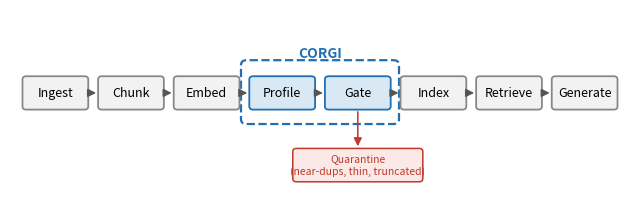

Write Python code to recreate this figure. (Note: this script raises an exception after producing the figure.)
#!/usr/bin/env python3
"""Render Figure 1: the CORGI pipeline (profile+gate inserted before indexing)."""
import matplotlib
matplotlib.use("Agg")
import matplotlib.pyplot as plt
from matplotlib.patches import FancyBboxPatch, FancyArrowPatch

fig, ax = plt.subplots(figsize=(8, 2.5))
ax.set_xlim(0, 16.4); ax.set_ylim(0, 6); ax.axis("off")

stages = ["Ingest", "Chunk", "Embed", "Profile", "Gate", "Index", "Retrieve", "Generate"]
xs = [1.2 + 2.0 * i for i in range(len(stages))]
y, w, h = 3.4, 1.7, 1.0
corgi = {3, 4}

# dashed CORGI container behind Profile + Gate
cx0, cx1 = xs[3] - w / 2 - 0.22, xs[4] + w / 2 + 0.22
ax.add_patch(FancyBboxPatch((cx0, y - h / 2 - 0.45), cx1 - cx0, h + 0.95,
             boxstyle="round,pad=0.02,rounding_size=0.15", fc="none",
             ec="#1f6fb2", lw=1.6, linestyle="--"))
ax.text((cx0 + cx1) / 2, y + h / 2 + 0.72, "CORGI", ha="center", va="center",
        fontsize=10, color="#1f6fb2", fontweight="bold")

for i, (x, s) in enumerate(zip(xs, stages)):
    hl = i in corgi
    ax.add_patch(FancyBboxPatch((x - w / 2, y - h / 2), w, h,
                 boxstyle="round,pad=0.02,rounding_size=0.1",
                 fc=("#d9e8f5" if hl else "#f2f2f2"),
                 ec=("#1f6fb2" if hl else "#888888"), lw=1.3))
    ax.text(x, y, s, ha="center", va="center", fontsize=9)

for i in range(len(xs) - 1):
    ax.add_patch(FancyArrowPatch((xs[i] + w / 2, y), (xs[i + 1] - w / 2, y),
                 arrowstyle="-|>", mutation_scale=12, lw=1.1, color="#555555"))

# quarantine drop-out from the Gate
qx, qy = xs[4], 1.15
ax.add_patch(FancyBboxPatch((qx - 1.7, qy - 0.5), 3.4, 1.0,
             boxstyle="round,pad=0.02,rounding_size=0.1",
             fc="#fbe9e7", ec="#c0392b", lw=1.1))
ax.text(qx, qy, "Quarantine\n(near-dups, thin, truncated)", ha="center", va="center",
        fontsize=7.5, color="#c0392b")
ax.add_patch(FancyArrowPatch((qx, y - h / 2), (qx, qy + 0.5),
             arrowstyle="-|>", mutation_scale=12, lw=1.1, color="#c0392b"))

fig.savefig("../out/fig1_pipeline.png", dpi=220, bbox_inches="tight")
print("wrote ../out/fig1_pipeline.png")
